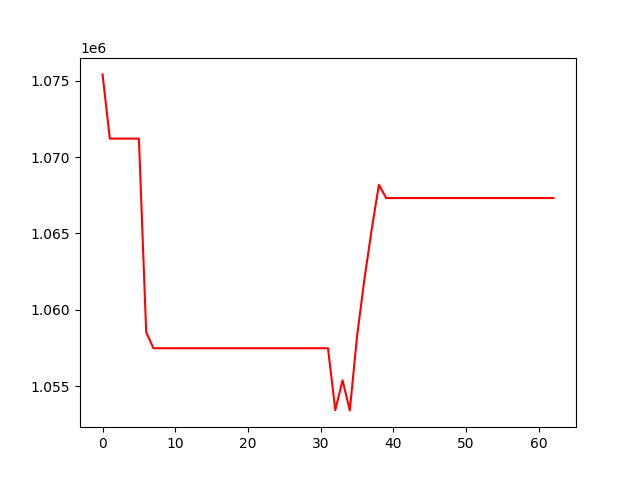

The data file committed next to this chart (first rows):
, 0
0, 1075425
1, 1071217
2, 1071217
3, 1071217
4, 1071217
5, 1071217
6, 1058532
7, 1057480
8, 1057480
9, 1057480
10, 1057480
11, 1057480
12, 1057480
13, 1057480
14, 1057480
15, 1057480
16, 1057480
17, 1057480
18, 1057480
19, 1057480
20, 1057480
21, 1057480
22, 1057480
23, 1057480
24, 1057480
25, 1057480
26, 1057480
27, 1057480
28, 1057480
29, 1057480
30, 1057480
31, 1057480
32, 1053419
33, 1055381
34, 1053407
35, 1058289
36, 1061984
37, 1065246
38, 1068192
39, 1067323
40, 1067323
41, 1067323
42, 1067323
43, 1067323
44, 1067323
45, 1067323
46, 1067323
47, 1067323
48, 1067323
49, 1067323
50, 1067323
51, 1067323
52, 1067323
53, 1067323
54, 1067323
55, 1067323
56, 1067323
57, 1067323
58, 1067323
59, 1067323
... 3 more rows
